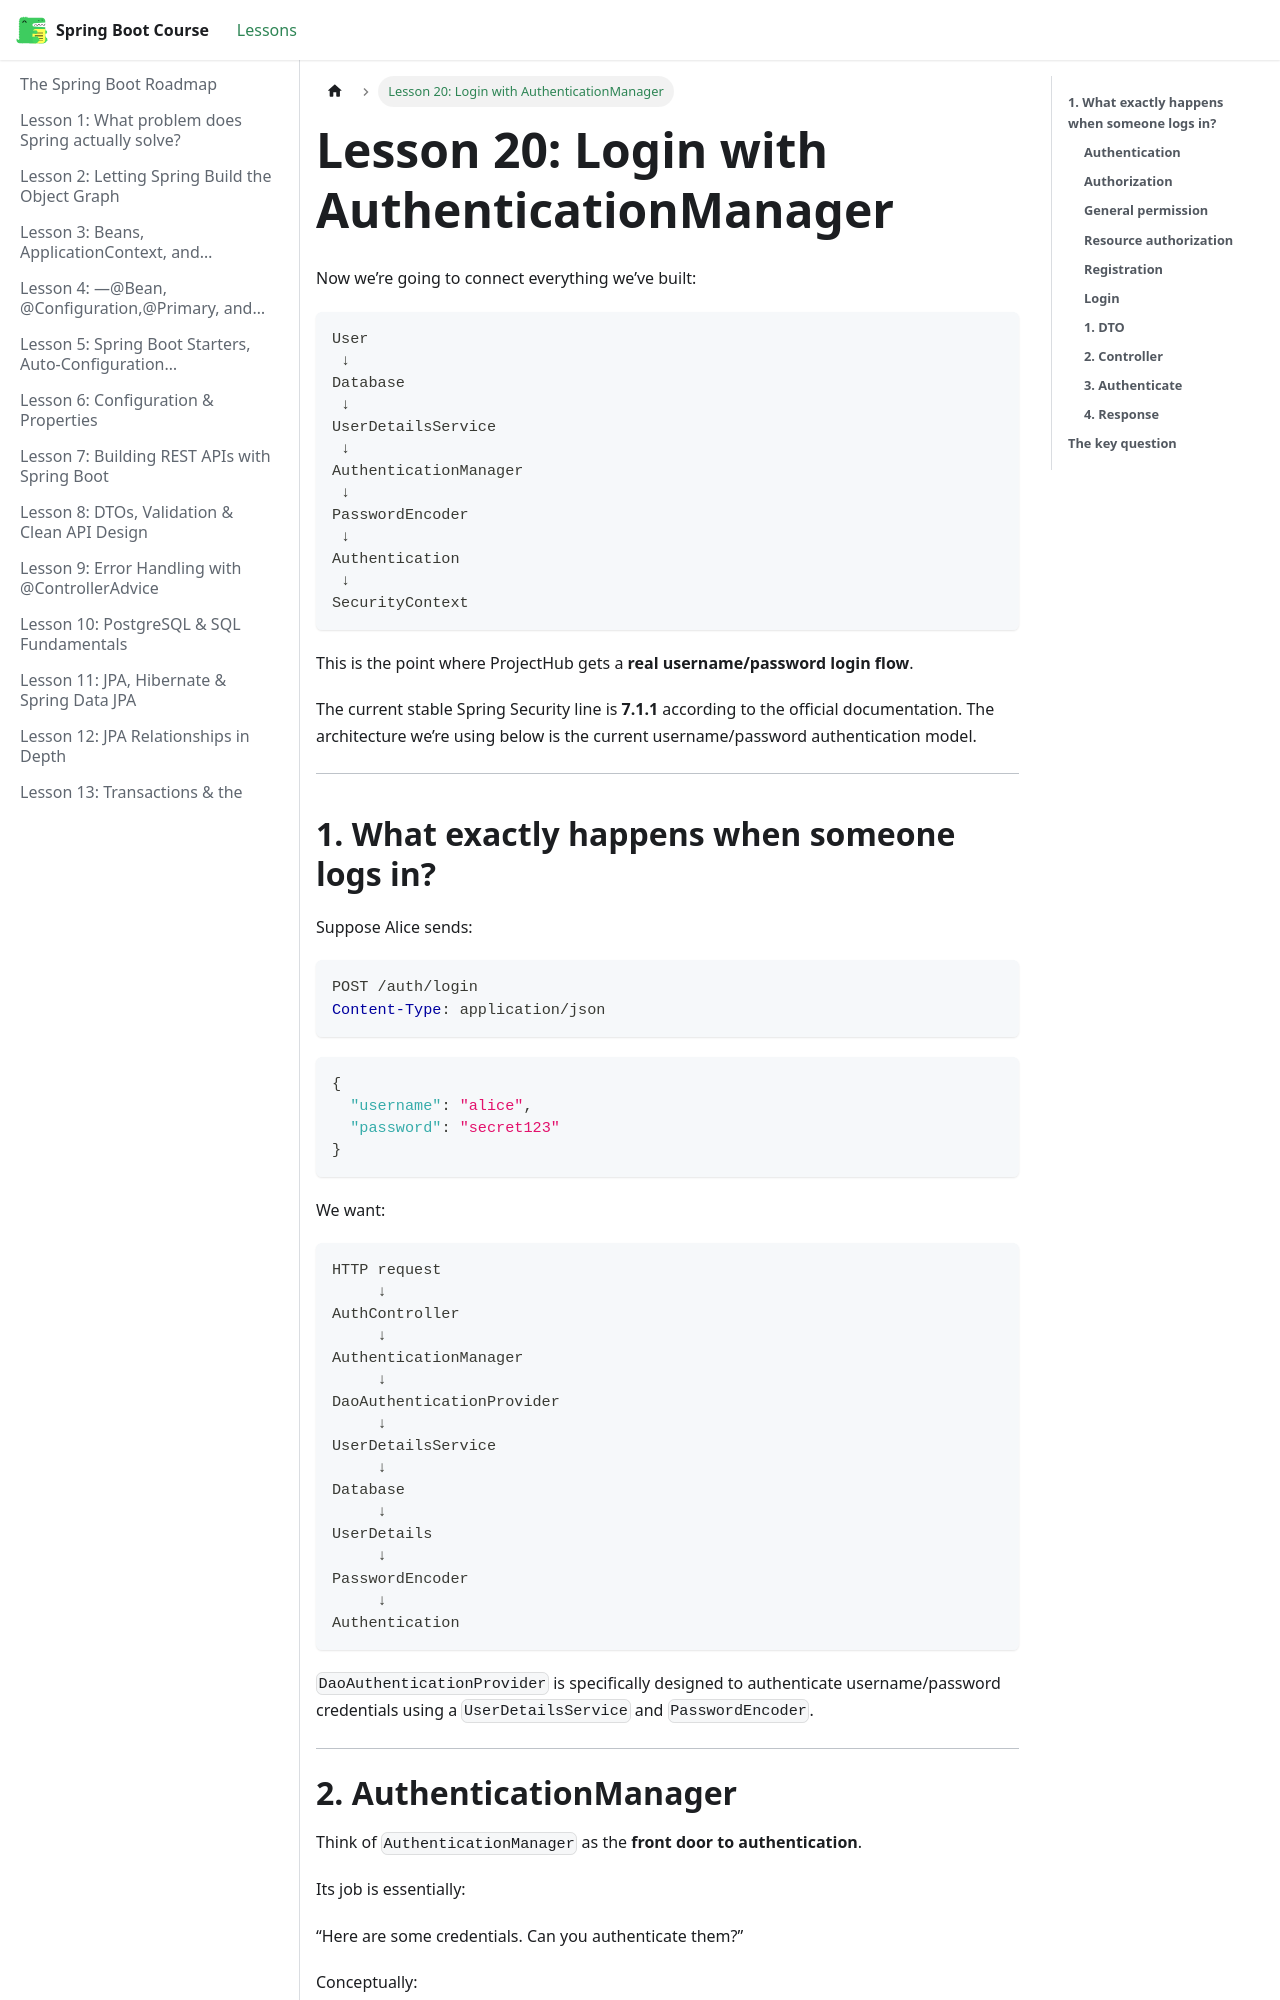

repository: BishoyHanyRaafat/spring-boot-docs · page: docs/lesson-20/index.html · generator: docusaurus

---
title: "Lesson 20: Login with AuthenticationManager"
sidebar_position: 20
---

Now we’re going to connect everything we’ve built:

```text
User
 ↓
Database
 ↓
UserDetailsService
 ↓
AuthenticationManager
 ↓
PasswordEncoder
 ↓
Authentication
 ↓
SecurityContext
```

This is the point where ProjectHub gets a **real username/password login flow**.

The current stable Spring Security line is **7.1.1** according to the official documentation. The architecture we’re using below is the current username/password authentication model.  

---

## **1. What exactly happens when someone logs in?**

Suppose Alice sends:

```http
POST /auth/login
Content-Type: application/json
```

```json
{
  "username": "alice",
  "password": "secret123"
}
```

We want:

```text
HTTP request
     ↓
AuthController
     ↓
AuthenticationManager
     ↓
DaoAuthenticationProvider
     ↓
UserDetailsService
     ↓
Database
     ↓
UserDetails
     ↓
PasswordEncoder
     ↓
Authentication
```

`DaoAuthenticationProvider` is specifically designed to authenticate username/password credentials using a `UserDetailsService` and `PasswordEncoder`.  

---
